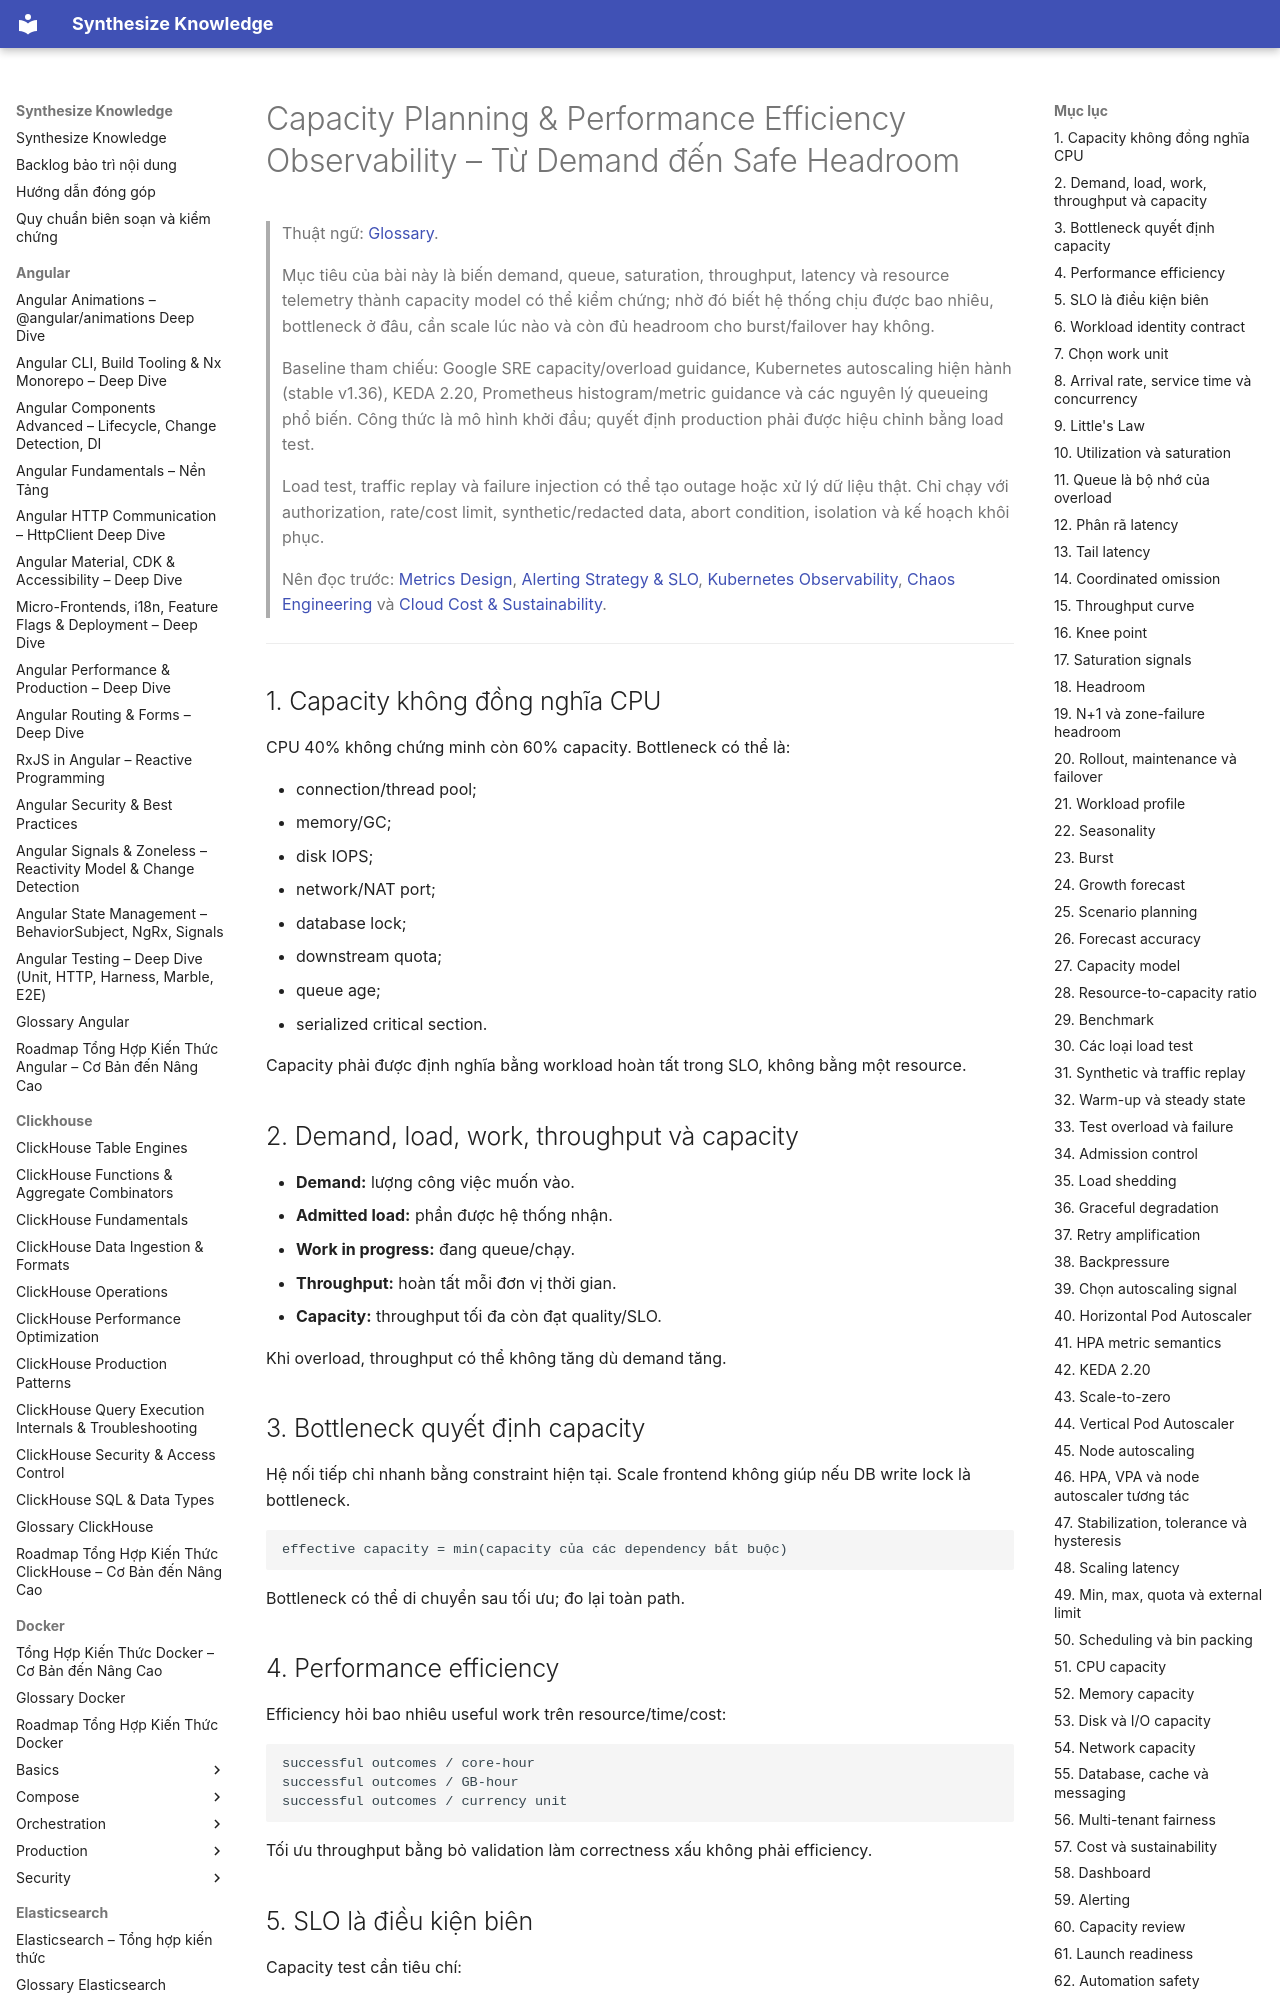

repository: hieutran2811/synthesize_knowledge · page: prometheus_grafana/observability/capacity_planning_performance_efficiency/index.html · generator: mkdocs

---
title: "Capacity Planning & Performance Efficiency Observability – Từ Demand đến Safe Headroom"
topic: prometheus_grafana
level: mixed
review_status: needs_review
content_updated: 2026-07-30
last_verified: null
version_scope: "unspecified"
source_count: 7
---
# Capacity Planning & Performance Efficiency Observability – Từ Demand đến Safe Headroom

> Thuật ngữ: [Glossary](../glossary.md).

> Mục tiêu của bài này là biến demand, queue, saturation, throughput, latency và resource
> telemetry thành capacity model có thể kiểm chứng; nhờ đó biết hệ thống chịu được bao nhiêu,
> bottleneck ở đâu, cần scale lúc nào và còn đủ headroom cho burst/failover hay không.
>
> Baseline tham chiếu: Google SRE capacity/overload guidance, Kubernetes autoscaling hiện hành
> (stable v1.36), KEDA 2.20, Prometheus histogram/metric guidance và các nguyên lý queueing phổ
> biến. Công thức là mô hình khởi đầu; quyết định production phải được hiệu chỉnh bằng load test.
>
> Load test, traffic replay và failure injection có thể tạo outage hoặc xử lý dữ liệu thật.
> Chỉ chạy với authorization, rate/cost limit, synthetic/redacted data, abort condition,
> isolation và kế hoạch khôi phục.
>
> Nên đọc trước:
> [Metrics Design](metrics_design.md),
> [Alerting Strategy & SLO](alerting_strategy.md),
> [Kubernetes Observability](kubernetes_observability.md),
> [Chaos Engineering](chaos_engineering_observability.md) và
> [Cloud Cost & Sustainability](cloud_cost_sustainability_observability.md).

---

## 1. Capacity không đồng nghĩa CPU

CPU 40% không chứng minh còn 60% capacity. Bottleneck có thể là:

- connection/thread pool;
- memory/GC;
- disk IOPS;
- network/NAT port;
- database lock;
- downstream quota;
- queue age;
- serialized critical section.

Capacity phải được định nghĩa bằng workload hoàn tất trong SLO, không bằng một resource.
